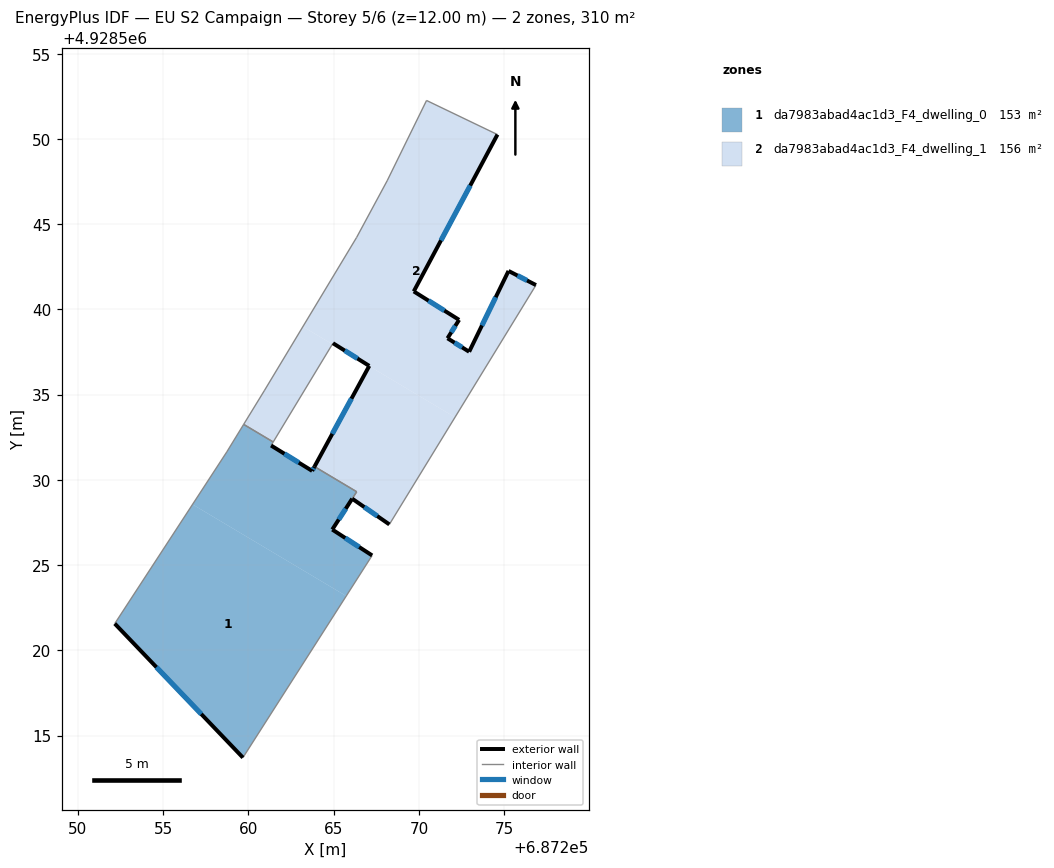
=== STOREY PLAN SPEC (per zone: floor XY polygon, exterior-wall plan segments, windows/doors) ===
zone 1: da7983abad4ac1d3_F4_dwelling_0  (153.3 m²)
  floor: (687259.68, 4928513.71) (687265.74, 4928523.19) (687256.72, 4928528.56) (687252.16, 4928521.57)
  floor: (687265.74, 4928523.19) (687267.26, 4928525.57) (687264.92, 4928527.08) (687266.09, 4928528.89) (687266.35, 4928529.30) (687263.88, 4928530.78) (687263.74, 4928530.53) (687261.33, 4928532.01) (687261.45, 4928532.22) (687259.72, 4928533.25) (687258.73, 4928531.63) (687256.72, 4928528.56)
  exterior wall: (687259.68, 4928513.71) – (687252.16, 4928521.57)  [10.9 m]
    window: (687257.23, 4928516.26) – (687254.61, 4928519.01)  [4.0 m²]
  exterior wall: (687261.33, 4928532.01) – (687263.74, 4928530.53)  [2.8 m]
    window: (687262.11, 4928531.53) – (687262.96, 4928531.01)  [1.0 m²]
  exterior wall: (687263.74, 4928530.53) – (687263.88, 4928530.78)  [0.3 m]
    window: (687263.78, 4928530.61) – (687263.83, 4928530.70)  [0.1 m²]
  exterior wall: (687264.92, 4928527.08) – (687267.26, 4928525.57)  [2.8 m]
    window: (687265.68, 4928526.59) – (687266.50, 4928526.06)  [1.0 m²]
  exterior wall: (687266.09, 4928528.89) – (687264.92, 4928527.08)  [2.2 m]
    window: (687265.71, 4928528.31) – (687265.30, 4928527.67)  [0.8 m²]
  interior walls: 7
zone 2: da7983abad4ac1d3_F4_dwelling_1  (156.4 m²)
  floor: (687268.27, 4928527.38) (687272.12, 4928533.67) (687267.08, 4928536.67) (687263.88, 4928530.78) (687266.35, 4928529.30) (687266.09, 4928528.89)
  floor: (687261.45, 4928532.22) (687264.92, 4928537.96) (687263.20, 4928538.99) (687260.93, 4928535.22) (687259.72, 4928533.25)
  floor: (687272.12, 4928533.67) (687276.87, 4928541.42) (687275.26, 4928542.25) (687272.95, 4928537.51) (687271.68, 4928538.30) (687272.36, 4928539.38) (687269.70, 4928541.05) (687274.61, 4928550.25) (687270.45, 4928552.25) (687268.14, 4928547.54) (687266.35, 4928544.22) (687263.20, 4928538.99) (687264.92, 4928537.96) (687264.96, 4928538.01) (687267.09, 4928536.68) (687267.08, 4928536.67)
  exterior wall: (687263.88, 4928530.78) – (687267.09, 4928536.68)  [6.7 m]
    window: (687264.92, 4928532.70) – (687266.05, 4928534.76)  [2.5 m²]
  exterior wall: (687267.09, 4928536.68) – (687264.96, 4928538.01)  [2.5 m]
    window: (687266.40, 4928537.12) – (687265.65, 4928537.58)  [0.9 m²]
  exterior wall: (687274.61, 4928550.25) – (687269.70, 4928541.05)  [10.4 m]
    window: (687273.01, 4928547.26) – (687271.30, 4928544.05)  [3.8 m²]
  exterior wall: (687269.70, 4928541.05) – (687272.36, 4928539.38)  [3.1 m]
    window: (687270.57, 4928540.51) – (687271.49, 4928539.93)  [1.2 m²]
  exterior wall: (687272.36, 4928539.38) – (687271.68, 4928538.30)  [1.3 m]
    window: (687272.14, 4928539.03) – (687271.90, 4928538.66)  [0.5 m²]
  exterior wall: (687271.68, 4928538.30) – (687272.95, 4928537.51)  [1.5 m]
    window: (687272.09, 4928538.05) – (687272.54, 4928537.77)  [0.5 m²]
  exterior wall: (687272.95, 4928537.51) – (687275.26, 4928542.25)  [5.3 m]
    window: (687273.70, 4928539.06) – (687274.51, 4928540.71)  [1.9 m²]
  exterior wall: (687275.26, 4928542.25) – (687276.87, 4928541.42)  [1.8 m]
    window: (687275.78, 4928541.99) – (687276.35, 4928541.69)  [0.7 m²]
  exterior wall: (687268.27, 4928527.38) – (687266.09, 4928528.89)  [2.7 m]
    window: (687267.56, 4928527.88) – (687266.80, 4928528.40)  [1.0 m²]
  interior walls: 10

=== DERIVED (storey summary) ===
Building: EU S2 Campaign
Storey: 5 of 6  (floor level z = 12.00 m)
Storey gross floor area: 309.7 m²
Zones on this storey: 2
  - da7983abad4ac1d3_F4_dwelling_0: floor 153.3 m²; exterior wall 18.9 m (56.8 m²); 5 window(s) 6.9 m²; WWR 12.2%
  - da7983abad4ac1d3_F4_dwelling_1: floor 156.4 m²; exterior wall 35.3 m (105.9 m²); 9 window(s) 12.9 m²; WWR 12.2%
Zone adjacency (shared interzone walls):
  - da7983abad4ac1d3_F4_dwelling_0 ↔ da7983abad4ac1d3_F4_dwelling_1